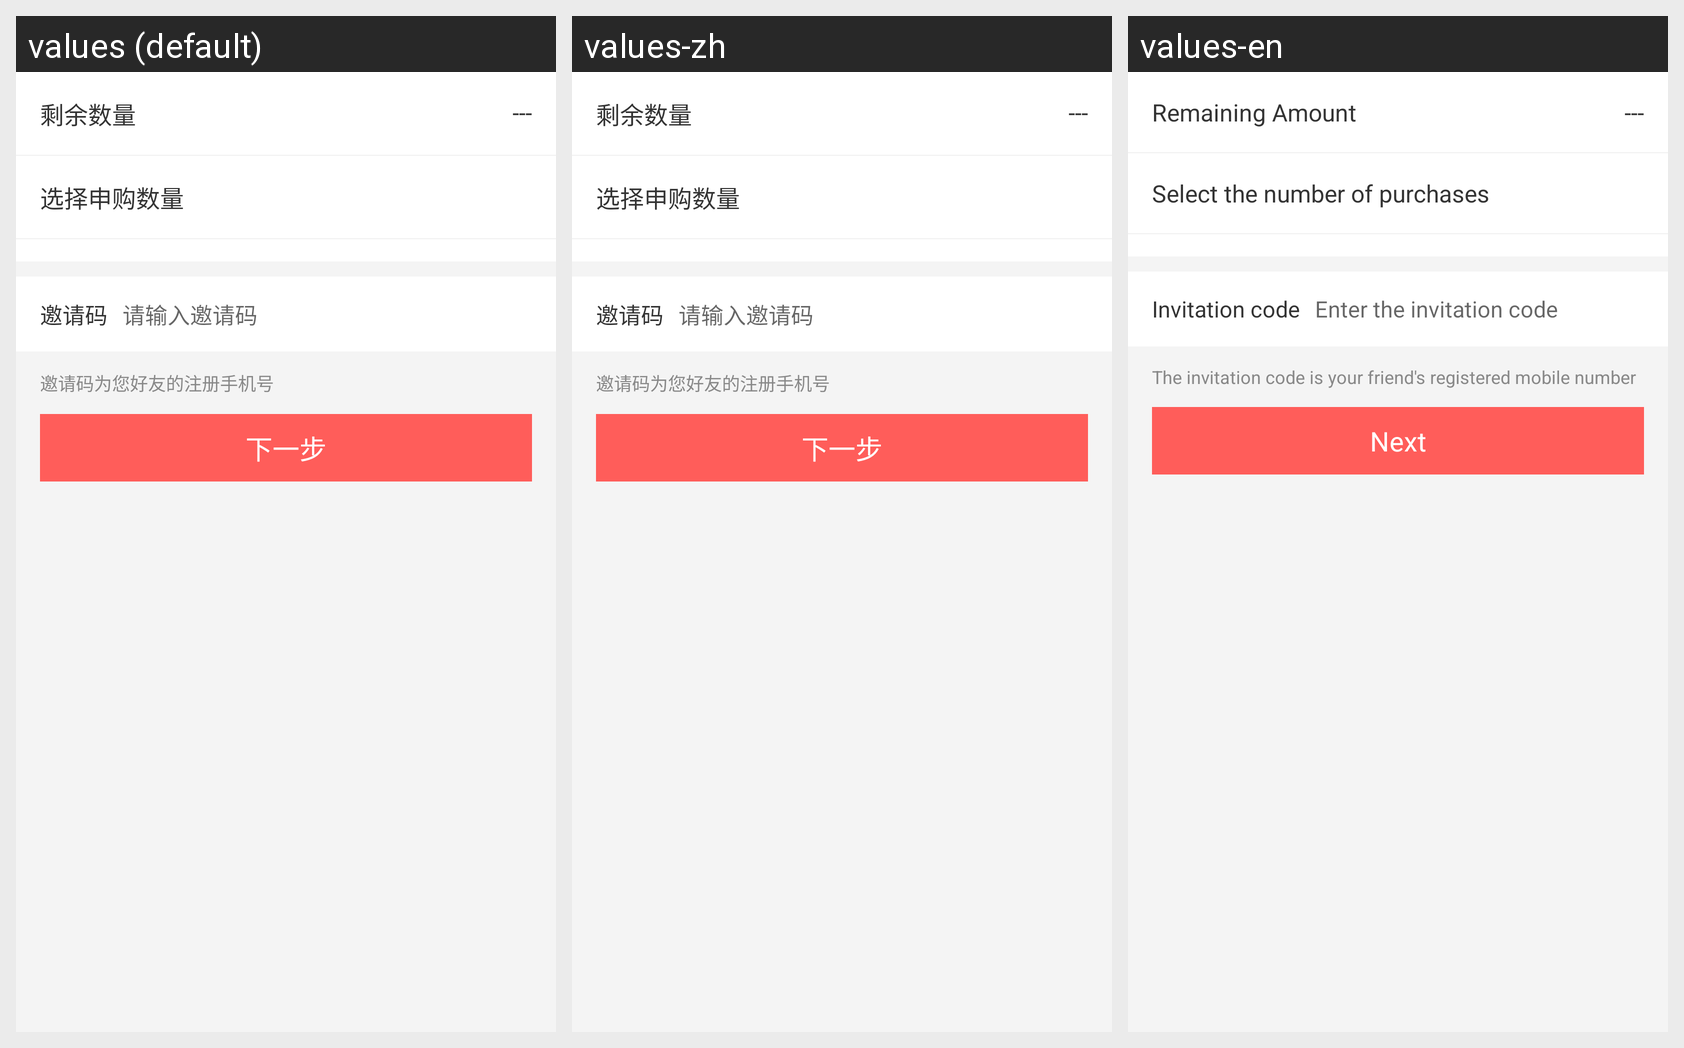

Translations of the strings shown on this Android screen, per locale in the grid:
Android screen res/layout/layout_cts_purchase_part2.xml rendered under 3 locales, left to right: values (default), values-zh, values-en. Device: Nexus 5 (rendered at 1080×1920; each locale shown at half size, 540×960, under a caption strip naming it); theme AppTheme.
Strings drawn on this screen, with the default value and each locale's value (text and hints the layout hard-codes, and strings that could not be matched under every locale, appear in the picture but are not listed):

a536
  values: 剩余数量
  values-zh: 剩余数量
  values-en: Remaining Amount

a472
  values: 选择申购数量
  values-zh: 选择申购数量
  values-en: Select the number of purchases

a473
  values: 邀请码
  values-zh: 邀请码
  values-en: Invitation code

a474
  values: 请输入邀请码
  values-zh: 请输入邀请码
  values-en: Enter the invitation code

a475
  values: 邀请码为您好友的注册手机号
  values-zh: 邀请码为您好友的注册手机号
  values-en: The invitation code is your friend's registered mobile number

next
  values: 下一步
  values-zh: 下一步
  values-en: Next
